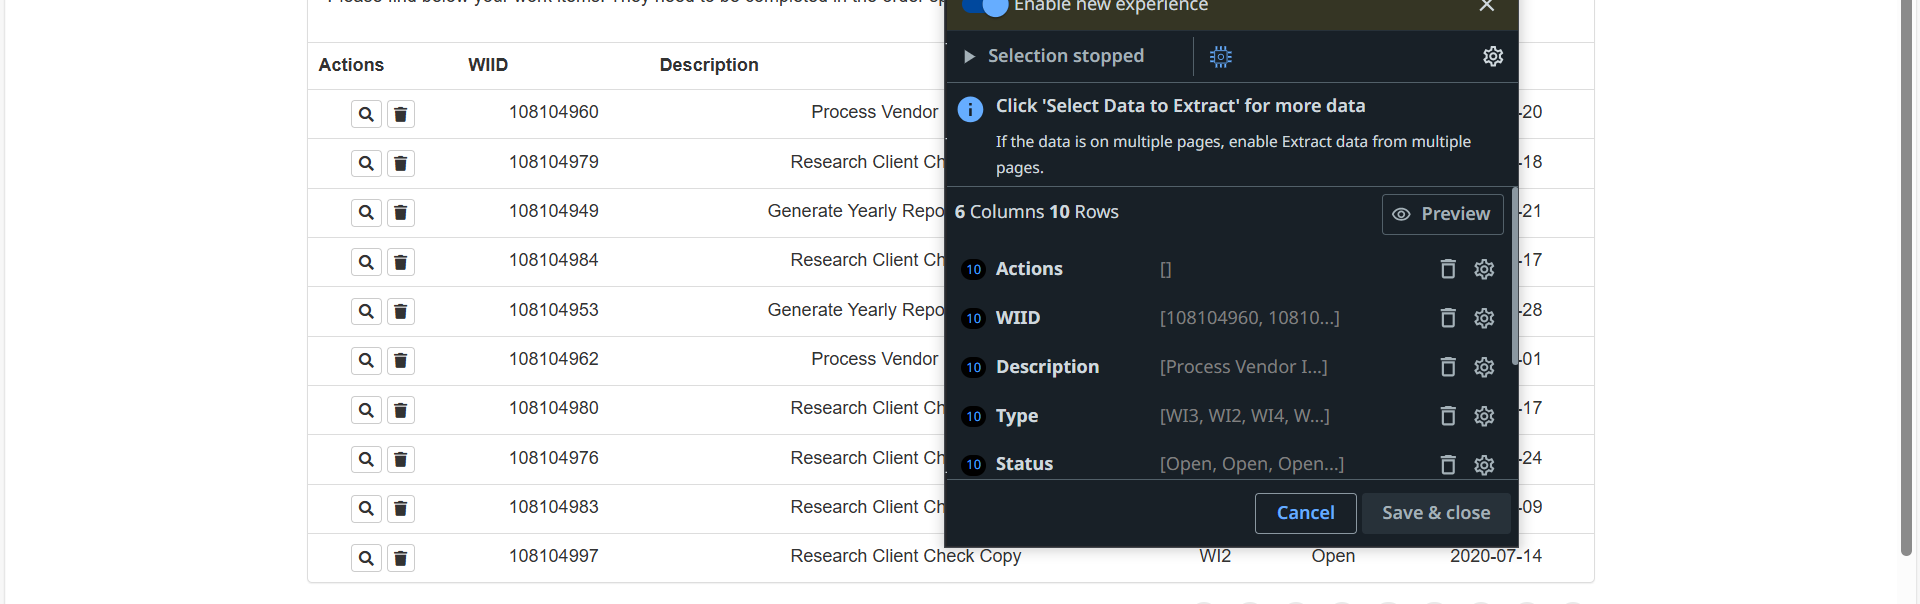
Task: extract clients WI4 and upload items to queue 
Workflow: ExtractWorkItemsTable

Step 1: get-text from the table in window 'ACME System 1 - Work Items' (msedge.exe)
